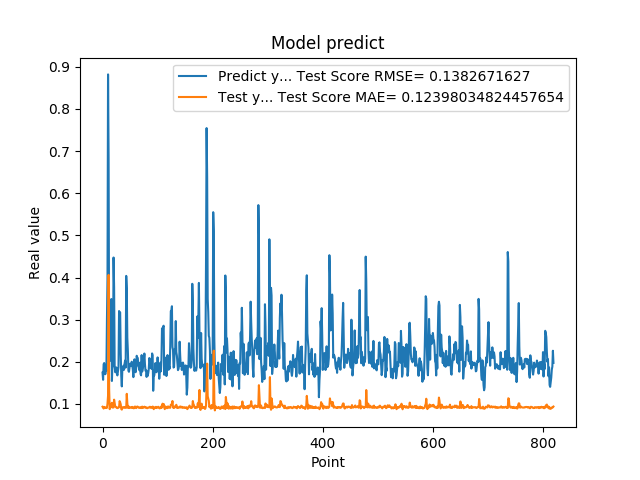

The table this chart was drawn from, first rows:
1.742661595344543457e-01, 9.330674420056694895e-02
1.572303026914596558e-01, 9.112365479230638554e-02
1.941800117492676059e-01, 8.901986441284989726e-02
1.970258951187133512e-01, 9.290733455341672331e-02
1.859861761331558505e-01, 9.232166241358637226e-02
1.705197989940643033e-01, 9.038619198101635610e-02
1.844120919704437256e-01, 9.043474263642632682e-02
1.779371052980423251e-01, 9.164523533520146925e-02
3.004232645034790039e-01, 9.081466884412832397e-02
3.969086110591887873e-01, 1.007288080714082018e-01
8.820003867149353027e-01, 1.194103177607277189e-01
6.841114759445190430e-01, 4.061994288123613739e-01
2.116497457027435580e-01, 1.342304896119773661e-01
2.014262527227401733e-01, 8.758163074640580581e-02
2.061583995819092074e-01, 9.532268363806976896e-02
3.160260915756225586e-01, 9.225942753833633880e-02
3.489396274089813232e-01, 9.808583056886097107e-02
1.544443815946578979e-01, 1.027236287080236232e-01
1.959947794675827026e-01, 9.140670028273420455e-02
1.894801408052444180e-01, 9.324369891008603417e-02
4.474425017833709162e-01, 9.158199160923870263e-02
3.771362304687500555e-01, 1.100964420250672982e-01
1.889318972826004028e-01, 1.021977631480025933e-01
1.752775162458419522e-01, 9.431864179648703772e-02
1.822472065687180121e-01, 9.288869039520926407e-02
1.866402029991149902e-01, 9.158392403916491842e-02
1.715678423643112183e-01, 9.185088358984599965e-02
1.676391065120696744e-01, 9.004930989376408457e-02
1.773854047060013095e-01, 9.035945283711610543e-02
1.872433423995972235e-01, 9.153301212873975190e-02
3.204146027565002441e-01, 9.210523424479311050e-02
3.134283721446990967e-01, 1.066658126041630239e-01
3.171058297157288153e-01, 1.036155270795424826e-01
2.202603369951247891e-01, 9.926355216359365741e-02
1.659800857305526733e-01, 8.798211206522188466e-02
1.415748745203018188e-01, 8.651309902639776894e-02
1.852595061063766479e-01, 9.018629289847360231e-02
1.814238876104354858e-01, 9.232715721752948745e-02
1.905867606401443481e-01, 9.224563666518004190e-02
1.810430586338043213e-01, 9.248302337803386564e-02
1.954265981912612915e-01, 9.061768114370377658e-02
2.029463946819305142e-01, 9.171202999264822797e-02
1.862521618604660034e-01, 9.279711360070558301e-02
4.038094580173492432e-01, 9.083581496166100167e-02
3.743042349815369207e-01, 1.239583150912910020e-01
2.572054266929626465e-01, 1.017472075959062333e-01
2.253161966800689420e-01, 9.068852104438544781e-02
1.787700653076171875e-01, 9.480030880882131528e-02
1.761920750141143799e-01, 9.016396455460924664e-02
1.861467957496643066e-01, 9.184279198115330445e-02
1.954011768102645874e-01, 9.108640235316869949e-02
1.907722949981689176e-01, 9.193220024804715784e-02
1.898660957813262939e-01, 9.188821305069851120e-02
2.001174986362457275e-01, 9.046954284893751752e-02
1.922753006219863892e-01, 9.292343340035488786e-02
1.810636967420578003e-01, 9.240714428407899306e-02
1.635809391736984530e-01, 8.987274612443488242e-02
1.916799396276473999e-01, 8.965852331177474877e-02
2.058236002922058105e-01, 9.166472501455352750e-02
1.857409924268722812e-01, 9.388691692636656760e-02
1.752161234617233276e-01, 9.141374993603941512e-02
... 759 more rows
